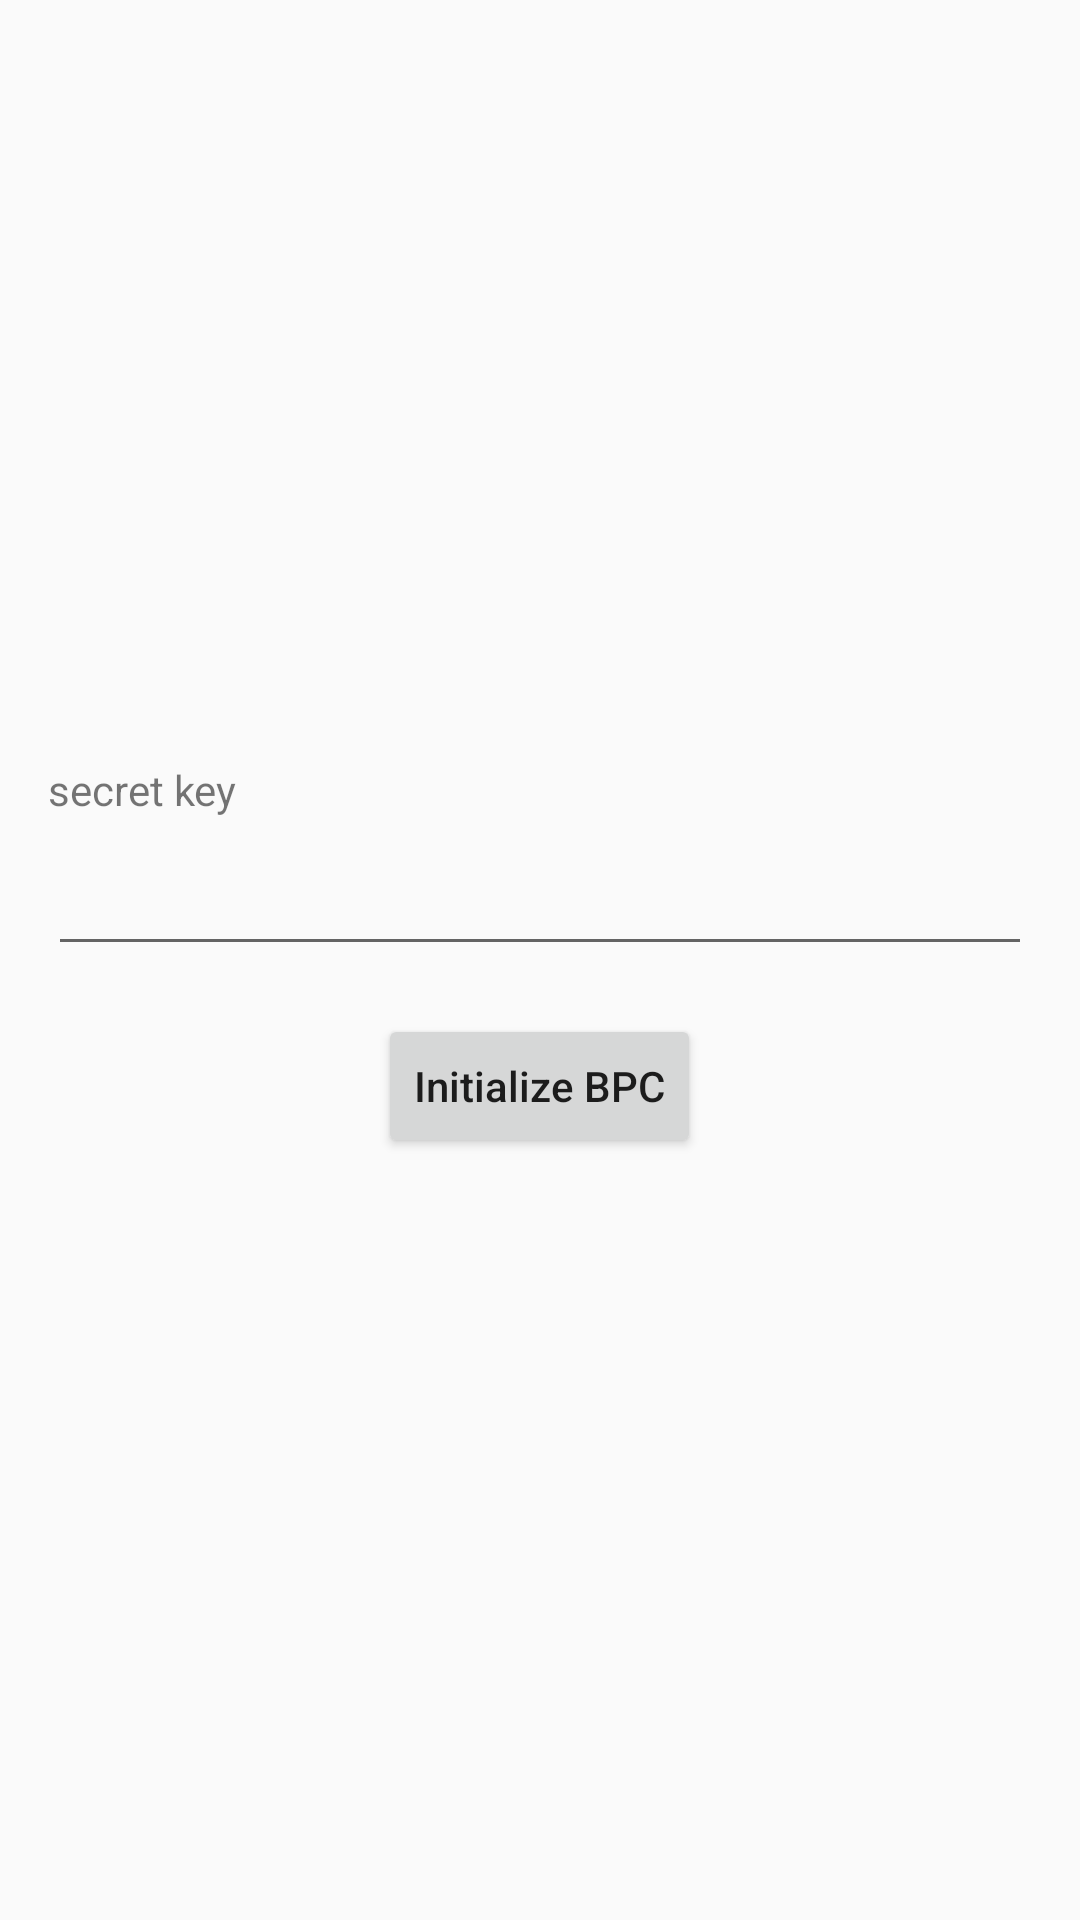

Here is an Android app screen rendered from its layout file. Give the layout XML and the strings, colors and styles it references.
<!-- AndroidManifest.xml: application theme AppTheme -->
<!-- res/layout/activity_initialize.xml -->
<?xml version="1.0" encoding="utf-8"?>
<LinearLayout xmlns:android="http://schemas.android.com/apk/res/android"
    xmlns:app="http://schemas.android.com/apk/res-auto"
    xmlns:tools="http://schemas.android.com/tools"
    android:layout_width="match_parent"
    android:layout_height="match_parent"
    android:orientation="vertical"
    android:gravity="center"
    android:padding="16dp"
    tools:context=".InitializeActivity">

    <TextView
        android:id="@+id/textView4"
        android:layout_width="wrap_content"
        android:layout_height="wrap_content"

        android:text="secret key"
        android:layout_gravity="left"
        app:layout_constraintEnd_toEndOf="parent"
        app:layout_constraintHorizontal_bias="0.0"
        app:layout_constraintStart_toStartOf="parent"
        app:layout_constraintTop_toTopOf="parent" />

    <EditText
        android:id="@+id/txt_key"
        android:layout_width="match_parent"
        android:layout_height="wrap_content"
        android:layout_marginTop="8dp"/>

    <Button
        android:id="@+id/btn_init"
        android:layout_width="wrap_content"
        android:layout_height="wrap_content"
        android:text="Initialize BPC"
        android:textAllCaps="false"
        android:layout_marginTop="16dp"/>


</LinearLayout>
<!-- resources referenced by this layout -->
<resources>
  <style name="AppTheme" parent="Theme.AppCompat.Light.DarkActionBar">
          
          <item name="colorPrimary">@color/colorPrimary</item>
          <item name="colorPrimaryDark">@color/colorPrimaryDark</item>
          <item name="colorAccent">@color/colorAccent</item>
      </style>
  <!-- not gathered from this repository: default colours our renderer supplied (Android Studio template values) -->
  <color name="colorPrimary">#FF6200EE</color>
  <color name="colorPrimaryDark">#FF3700B3</color>
  <color name="colorAccent">#FF03DAC5</color>
</resources>
